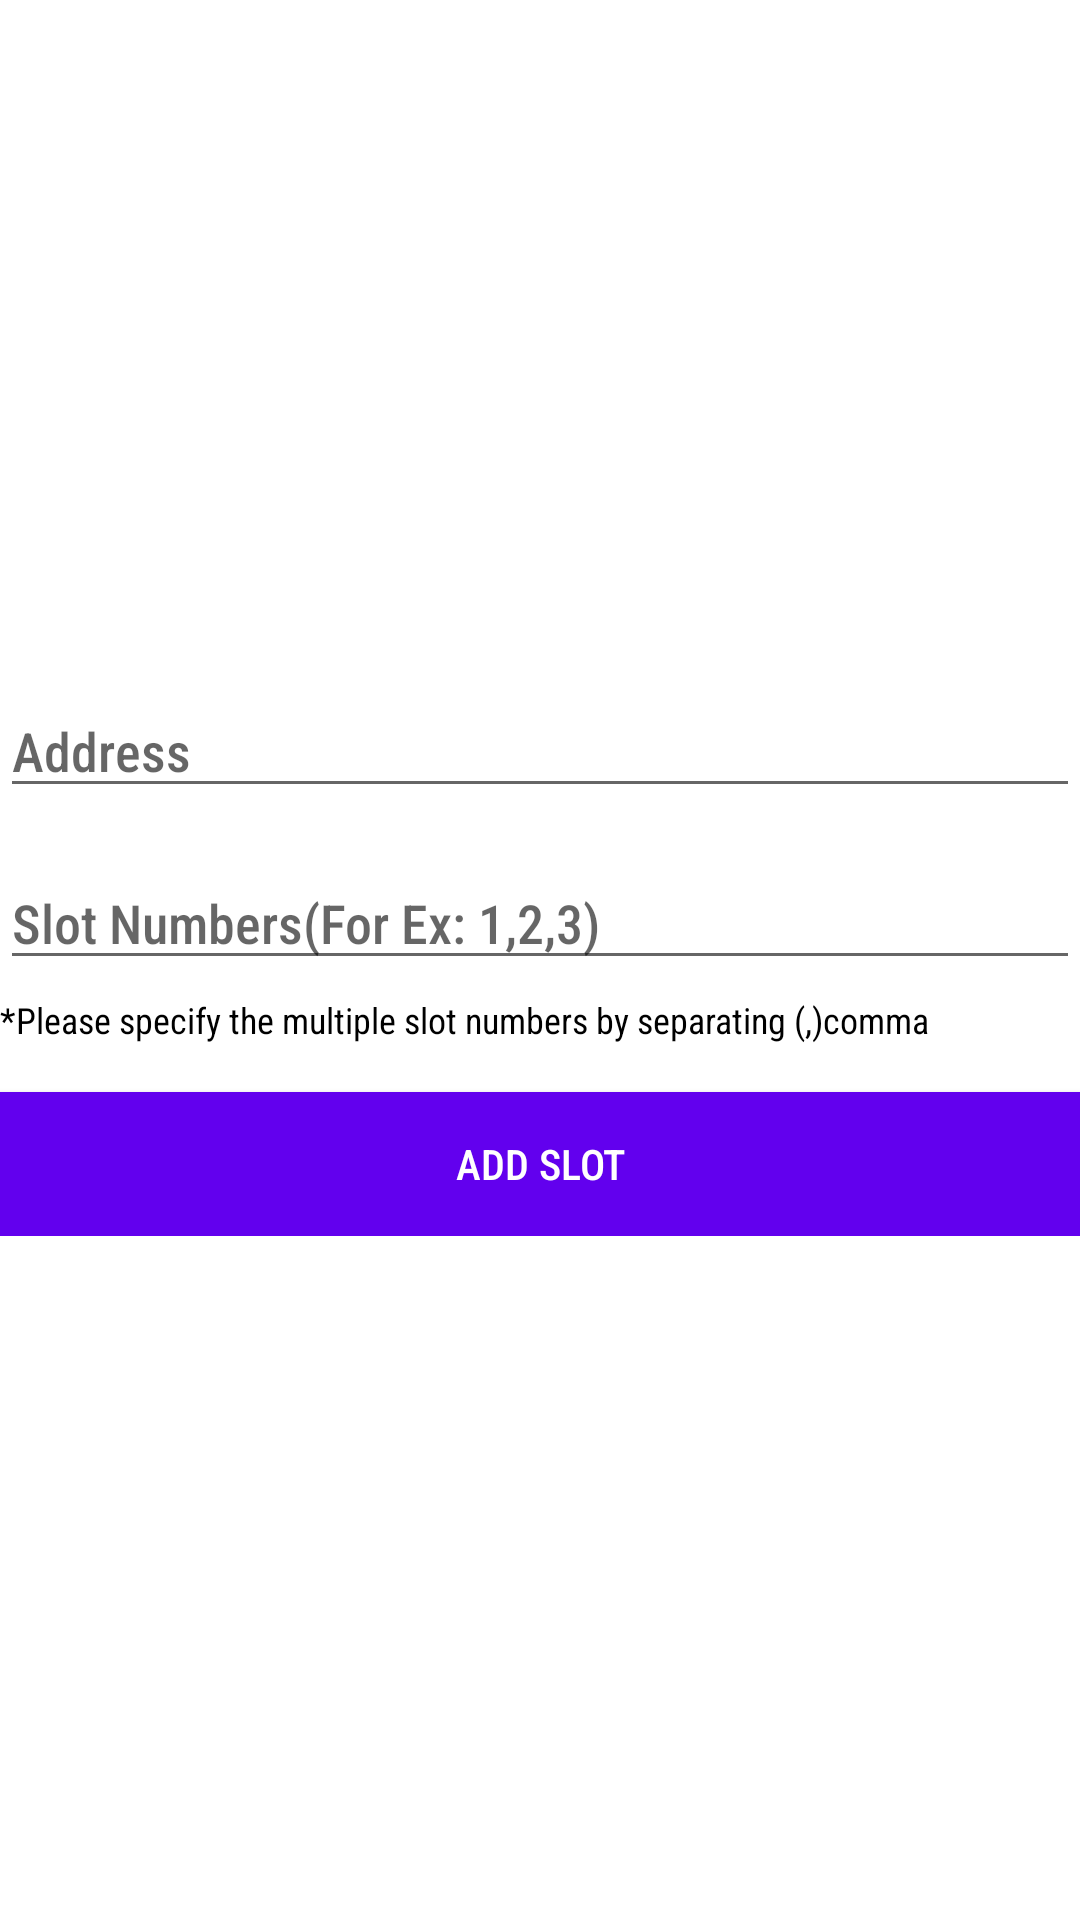

Write the Android layout XML for this screen, with the resource values it uses.
<!-- AndroidManifest.xml: application theme Theme.ParkingApp -->
<!-- res/layout/activity_add_new_slot.xml -->
<?xml version="1.0" encoding="utf-8"?>
<layout xmlns:android="http://schemas.android.com/apk/res/android"
    xmlns:app="http://schemas.android.com/apk/res-auto"
    xmlns:tools="http://schemas.android.com/tools">

    <androidx.constraintlayout.widget.ConstraintLayout
        android:layout_width="match_parent"
        android:layout_height="match_parent"
        tools:context=".admin.addslot.AddNewSlotActivity">

        <androidx.constraintlayout.widget.ConstraintLayout
            android:layout_width="match_parent"
            android:layout_height="wrap_content"
            app:layout_constraintBottom_toBottomOf="parent"
            app:layout_constraintEnd_toEndOf="parent"
            app:layout_constraintStart_toStartOf="parent"
            app:layout_constraintTop_toTopOf="parent">

            <androidx.appcompat.widget.AppCompatEditText
                android:id="@+id/edtSlotAddress"
                android:layout_width="match_parent"
                android:layout_height="wrap_content"
                android:hint="@string/address"
                app:layout_constraintTop_toTopOf="parent" />

            <androidx.appcompat.widget.AppCompatEditText
                android:id="@+id/edtSlotNos"
                android:layout_width="match_parent"
                android:layout_height="wrap_content"
                android:layout_marginTop="16dp"
                android:hint="@string/slots"
                app:layout_constraintStart_toStartOf="parent"
                app:layout_constraintTop_toBottomOf="@+id/edtSlotAddress" />

            <TextView
                android:id="@+id/tvSlotInfo"
                android:layout_width="wrap_content"
                android:layout_height="wrap_content"
                android:layout_marginTop="5dp"
                android:fontFamily="sans-serif-condensed"
                android:text="@string/add_slot_info"
                android:textSize="12sp"
                app:layout_constraintStart_toStartOf="parent"
                app:layout_constraintTop_toBottomOf="@+id/edtSlotNos" />

            <androidx.appcompat.widget.AppCompatButton
                android:layout_width="match_parent"
                android:layout_height="wrap_content"
                android:layout_marginTop="16dp"
                android:background="@color/purple_500"
                android:onClick="addNewSlot"
                android:text="@string/add_slot"
                android:textColor="@color/white"
                app:layout_constraintTop_toBottomOf="@+id/tvSlotInfo"
                tools:ignore="UsingOnClickInXml" />
        </androidx.constraintlayout.widget.ConstraintLayout>

    </androidx.constraintlayout.widget.ConstraintLayout>
</layout>
<!-- resources referenced by this layout -->
<resources>
  <string name="add_slot">Add Slot</string>
  <string name="add_slot_info">*Please specify the multiple slot numbers by separating (,)comma</string>
  <string name="address">Address</string>
  <string name="slots">Slot Numbers(For Ex: 1,2,3)</string>
  <style name="Theme.ParkingApp" parent="Theme.MaterialComponents.DayNight.DarkActionBar">
          
          <item name="colorPrimary">@color/purple_500</item>
          <item name="colorPrimaryVariant">@color/purple_700</item>
          <item name="colorOnPrimary">@color/white</item>
          
          <item name="colorSecondary">@color/teal_200</item>
          <item name="colorSecondaryVariant">@color/teal_700</item>
          <item name="colorOnSecondary">@color/black</item>
          
          <item name="android:statusBarColor" tools:targetApi="l">?attr/colorPrimaryVariant</item>
          
          <item name="android:fontFamily">sans-serif-condensed-medium</item>
          <item name="android:textColor">#000000</item>
  
      </style>
  <!-- not gathered from this repository: default colours our renderer supplied (Android Studio template values) -->
  <color name="purple_500">#FF6200EE</color>
  <color name="purple_700">#FF3700B3</color>
  <color name="teal_200">#FF03DAC5</color>
  <color name="teal_700">#FF018786</color>
  <color name="black">#FF000000</color>
  <color name="white">#FFFFFFFF</color>
</resources>
